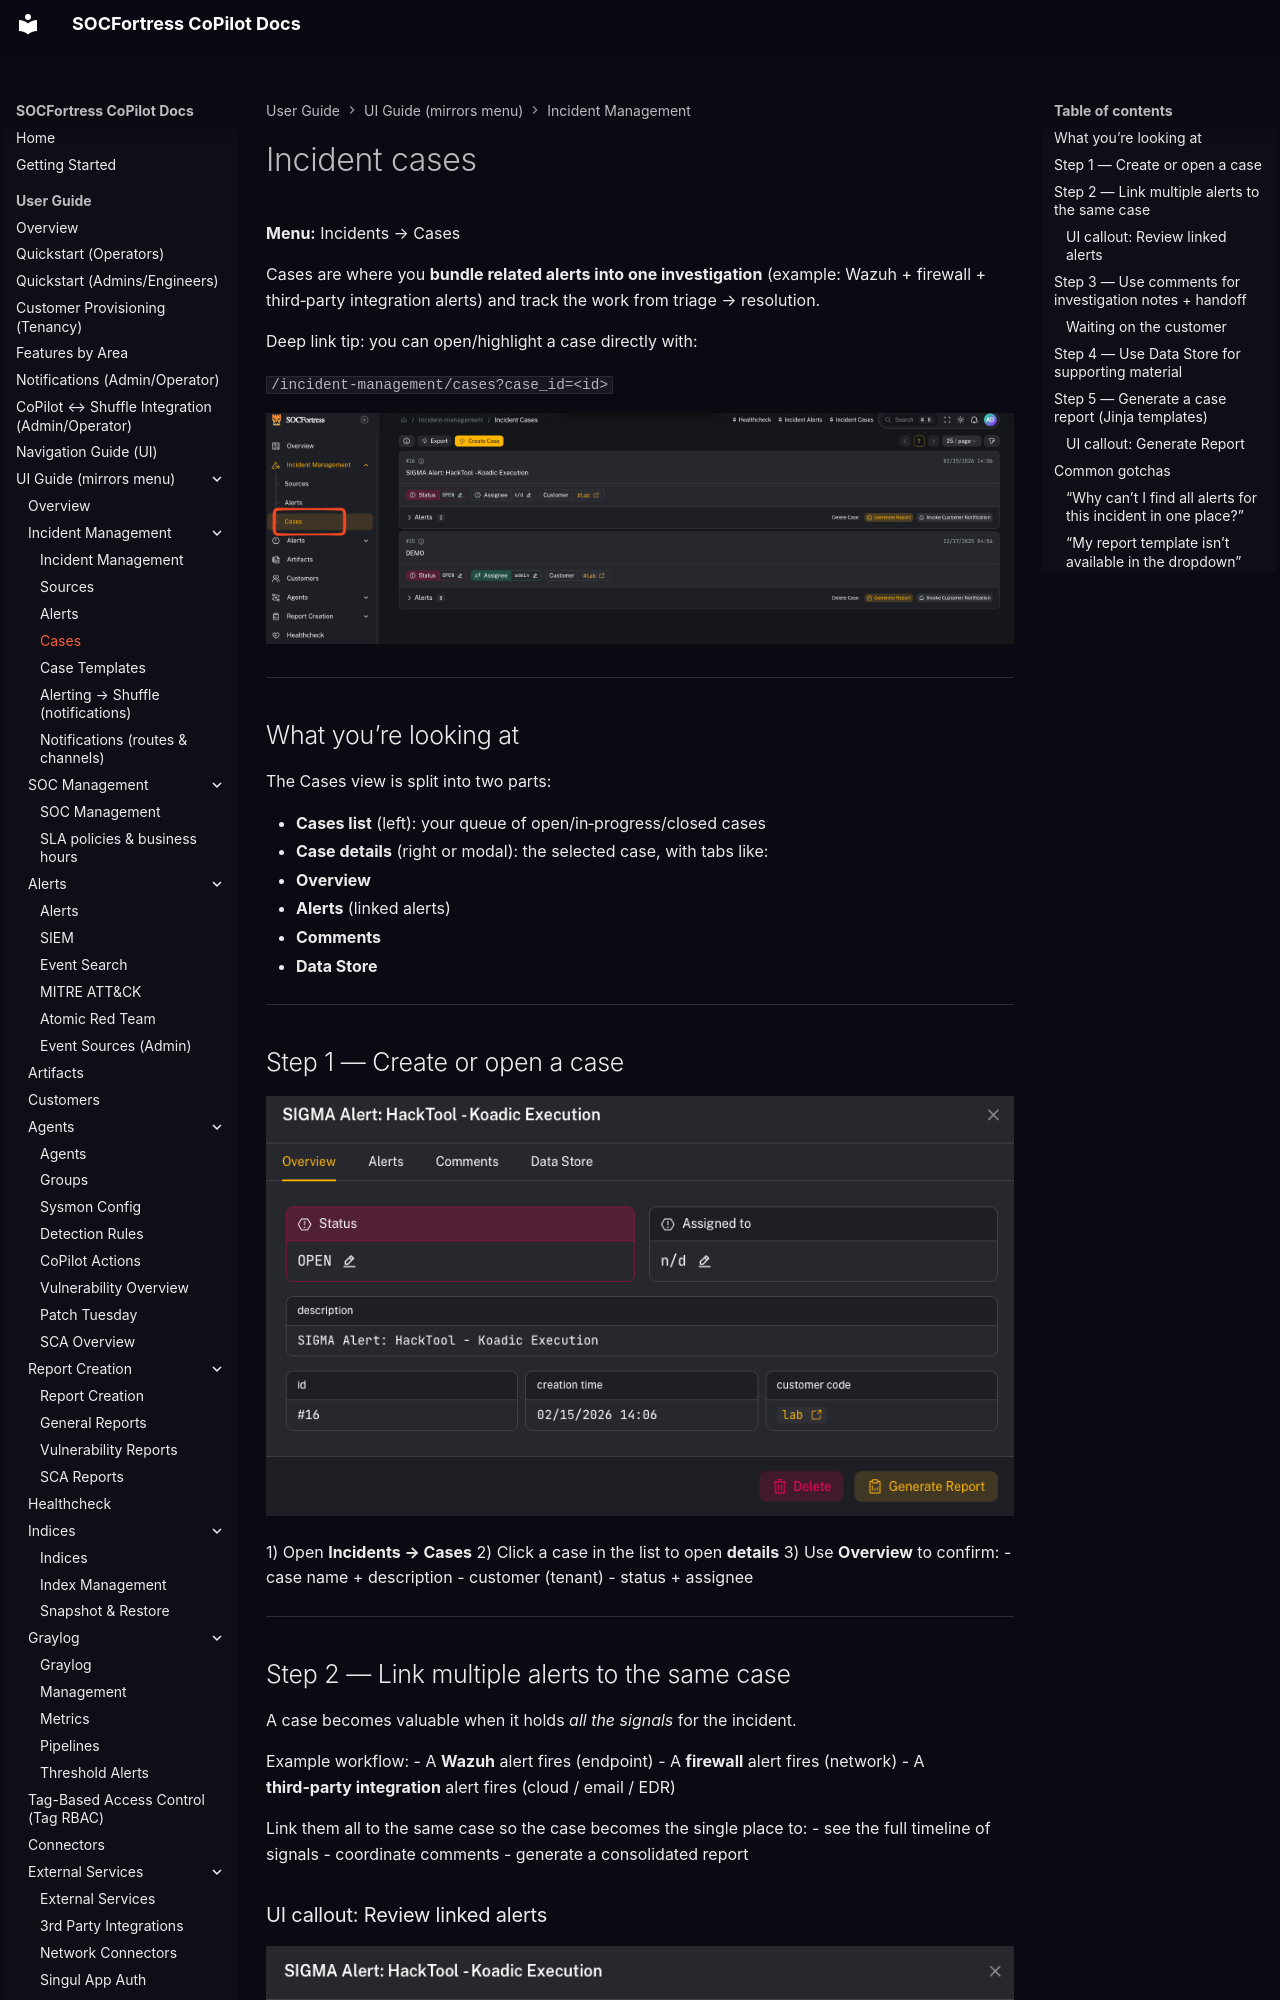

repository: socfortress/CoPilot · page: user/ui/incident-cases/index.html · generator: mkdocs

---
title: Incident cases
description: How to build and run an investigation case by linking multiple alerts, tracking work, and generating reports.
---

# Incident cases

**Menu:** Incidents → Cases

Cases are where you **bundle related alerts into one investigation** (example: Wazuh + firewall + third‑party integration alerts) and track the work from triage → resolution.

Deep link tip: you can open/highlight a case directly with:

`/incident-management/cases?case_id=<id>`

![Incident Cases](../../assets/ui/incident-cases.png)

---

## What you’re looking at

The Cases view is split into two parts:

- **Cases list** (left): your queue of open/in‑progress/closed cases
- **Case details** (right or modal): the selected case, with tabs like:
  - **Overview**
  - **Alerts** (linked alerts)
  - **Comments**
  - **Data Store**

---

## Step 1 — Create or open a case

![Case details (Overview)](../../assets/ui/incident-cases-details-overview.png)

1) Open **Incidents → Cases**
2) Click a case in the list to open **details**
3) Use **Overview** to confirm:
   - case name + description
   - customer (tenant)
   - status + assignee

---
